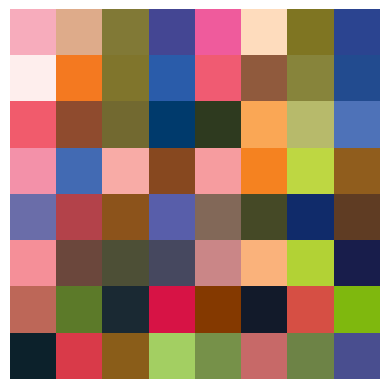

Generate this figure with matplotlib:
RGB_COLORS = [
    (35, 77, 198),
    (33, 166, 16),
    (219, 104, 202),
    (52, 49, 70),
    (172, 6, 190),
    (25, 205, 169),
    (119, 97, 120),
    (156, 239, 240),
    (15, 196, 23),
    (209, 52, 9),
    (11, 171, 99),
    (246, 74, 130),
    (25, 60, 155),
    (95, 30, 71),
    (83, 186, 147),
    (244, 97, 164),
    (245, 62, 227),
    (15, 64, 73),
    (94, 225, 47),
    (155, 239, 26),
    (173, 48, 254),
    (39, 50, 9),
    (59, 110, 7),
    (206, 152, 246),
    (207, 218, 170),
    (216, 65, 186),
    (147, 206, 239),
    (182, 6, 190),
    (214, 31, 43),
    (61, 83, 231),
    (148, 130, 148),
    (155, 237, 180),
    (24, 162, 98),
    (186, 98, 100),
    (25, 8, 160),
    (230, 172, 19),
    (204, 60, 143),
    (49, 175, 25),
    (160, 13, 245),
    (205, 62, 84),
    (46, 183, 139),
    (19, 97, 5),
    (190, 6, 250),
    (34, 30, 7),
    (92, 243, 152),
    (91, 207, 67),
    (223, 58, 155),
    (94, 238, 215),
    (17, 77, 167),
    (103, 119, 136),
    (231, 222, 207),
    (162, 139, 238),
    (57, 176, 117),
    (21, 78, 223),
    (89, 157, 94),
    (80, 134, 102),
    (210, 254, 242),
    (53, 169, 198),
    (241, 156, 79),
    (228, 31, 229),
    (135, 111, 27),
    (240, 80, 160),
    (68, 242, 238),
    (19, 197, 175),
    (35, 206, 182),
    (218, 148, 46),
    (235, 155, 145),
    (134, 119, 44),
    (9, 156, 167),
    (218, 49, 87),
]
HEX_COLORS = {
    "#f7acbc": "鸨色",
    "#deab8a": "赤白橡",
    "#817936": "油色",
    "#444693": "绀桔梗",
    "#ef5b9c": "踯躅色",
    "#fedcbd": "肌色",
    "#7f7522": "伽罗色",
    "#2b4490": "花色",
    "#feeeed": "桜色",
    "#f47920": "橙色",
    "#80752c": "青丹",
    "#2a5caa": "瑠璃色",
    "#f05b72": "蔷薇色",
    "#905a3d": "灰茶",
    "#87843b": "莺色",
    "#224b8f": "琉璃绀",
    "#f15b6c": "韩红",
    "#8f4b2e": "茶色",
    "#726930": "利久色",
    "#003a6c": "绀色",
    "#2e3a1f": "蓝海松茶",
    "#faa755": "柑子色",
    "#b7ba6b": "抹茶色",
    "#4e72b8": "群青色",
    "#f391a9": "薄红梅",
    "#426ab3": "杜若色",
    "#f8aba6": "珊瑚色",
    "#87481f": "桦茶色",
    "#f69c9f": "红梅色",
    "#f58220": "蜜柑色",
    "#bed742": "若草色",
    "#905d1d": "路考茶",
    "#6a6da9": "藤纳戸",
    "#b3424a": "臙脂色",
    "#8c531b": "丁子色",
    "#585eaa": "桔梗色",
    "#826858": "丁子茶",
    "#454926": "媚茶",
    "#102b6a": "青蓝",
    "#5f3c23": "枯茶",
    "#f58f98": "桃色",
    "#6b473c": "焦茶",
    "#4d4f36": "青钝",
    "#46485f": "胜色",
    "#ca8687": "薄柿",
    "#fab27b": "杏色",
    "#b2d235": "黄緑",
    "#181d4b": "铁绀",
    "#bd6758": "曙色",
    "#5c7a29": "苔色",
    "#1a2933": "蓝铁",
    "#d71345": "红色",
    "#843900": "褐色",
    "#121a2a": "青褐",
    "#d64f44": "赤丹",
    "#7fb80e": "若緑",
    "#0c212b": "褐返",
    "#d93a49": "红赤",
    "#8a5d19": "饴色",
    "#a3cf62": "萌黄",
    "#769149": "苗色",
    "#c76968": "真赭",
    "#6d8346": "草色",
    "#494e8f": "绀蓝",
}


if __name__ == "__main__":
    import numpy as np
    import matplotlib.pyplot as plt

    def find_factors(num):
        factors = []
        for i in range(1, num + 1):
            if num % i == 0:
                factors.append(i)
        sorted_nums = sorted(factors)  # 对数组进行排序
        n = len(sorted_nums)
        median = sorted_nums[n // 2]  # 奇数个数的情况
        return median

    def Hex_to_RGB(hex):
        r = int(hex[0:2], 16)
        g = int(hex[2:4], 16)
        b = int(hex[4:6], 16)
        return (r, g, b)

    def draw_matrix(colors, row, col):
        print(f"绘制{row}*{col}的色块矩阵")
        matrix = np.zeros((row, col, 3), dtype=np.uint8)
        for i in range(row):
            for j in range(col):
                value = colors[(i * col + j) % len(colors)]
                if isinstance(value, str):
                    value = Hex_to_RGB(value[1:])
                matrix[i, j] = value
        plt.imshow(matrix)
        plt.axis("off")
        plt.show()

    hex_colors = list(HEX_COLORS.keys()) if isinstance(HEX_COLORS, dict) else HEX_COLORS
    rgb_colors = RGB_COLORS
    num = len(hex_colors)
    print(num)
    col = find_factors(num)
    row = num // col
    draw_matrix(hex_colors, row, col)
